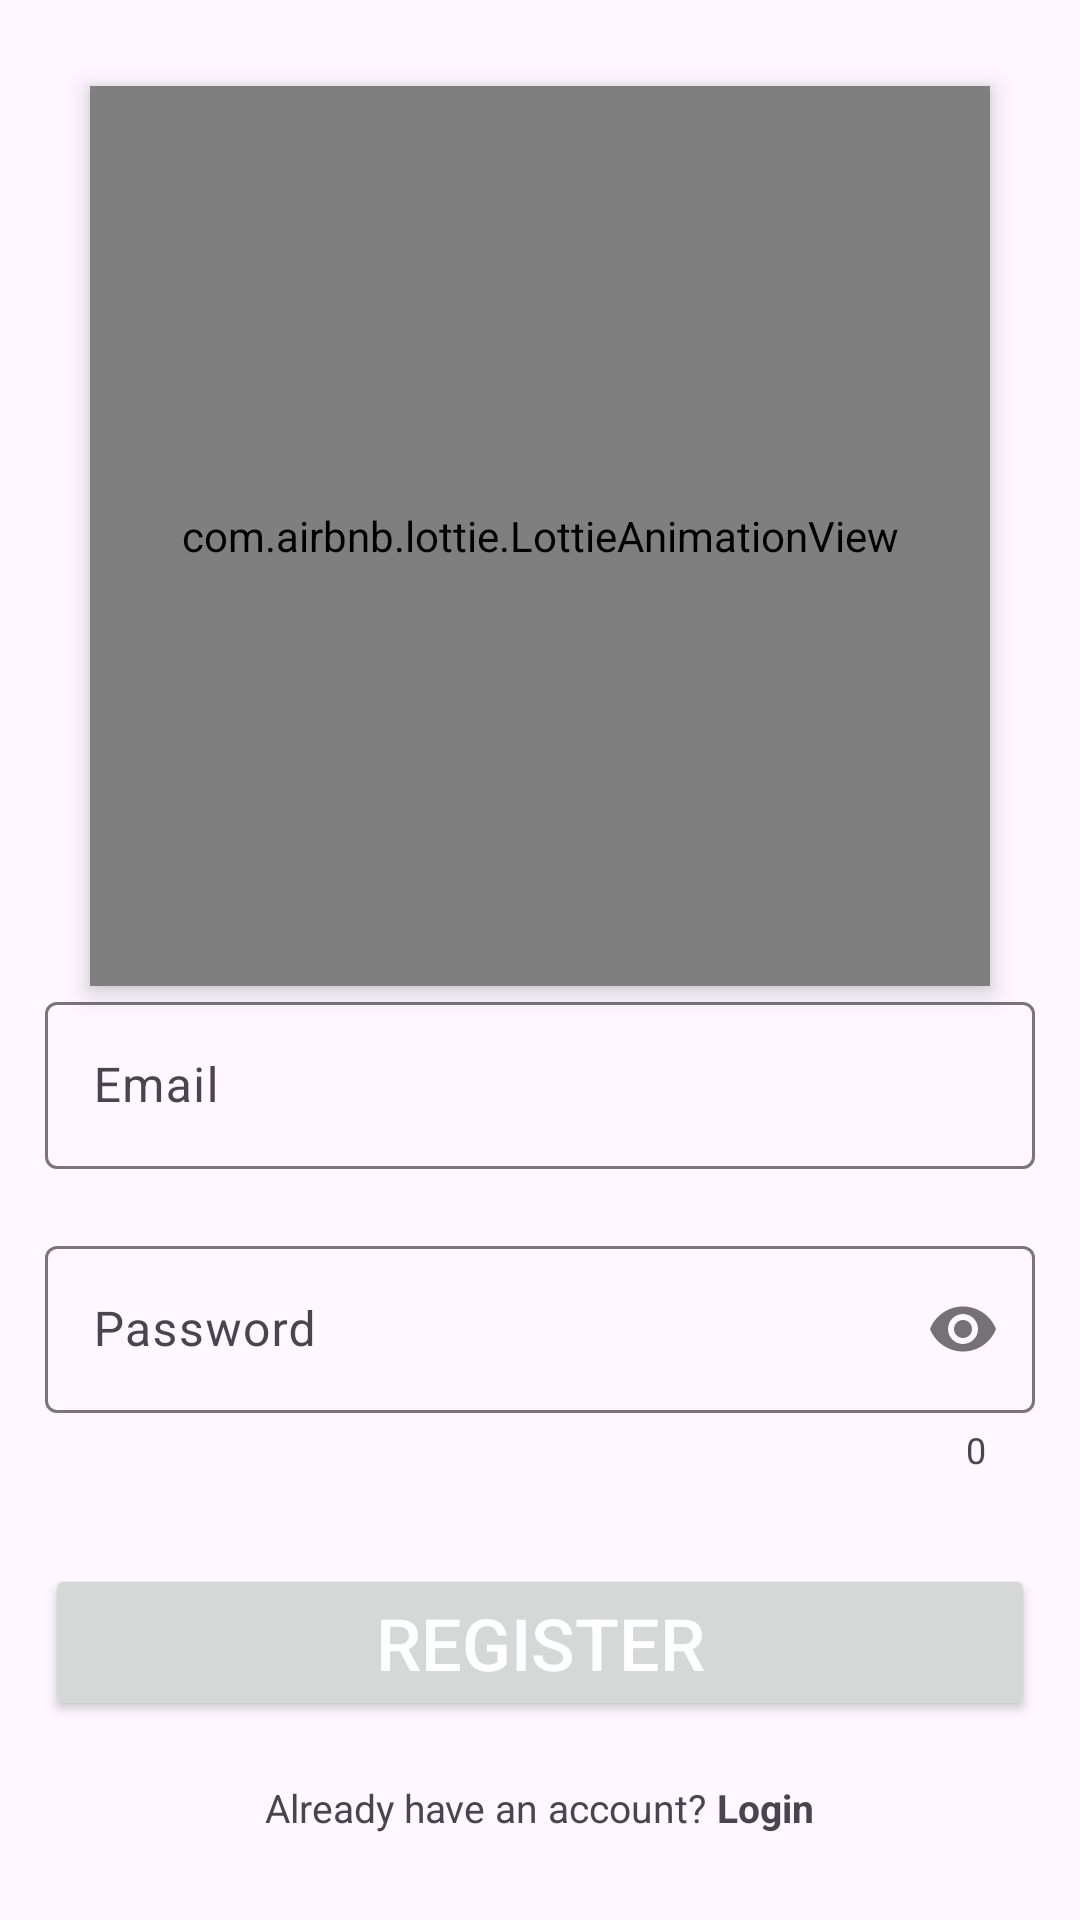

The Android layout XML behind this screen, and the referenced resources:
<!-- AndroidManifest.xml: application theme Theme.ASMPH34273MD18306 -->
<!-- res/layout/activity_sign_up.xml -->
<?xml version="1.0" encoding="utf-8"?>
<LinearLayout xmlns:android="http://schemas.android.com/apk/res/android"
    xmlns:app="http://schemas.android.com/apk/res-auto"
    xmlns:tools="http://schemas.android.com/tools"
    android:id="@+id/main"
    android:layout_width="match_parent"
    android:layout_height="match_parent"
    tools:context=".SignUp">

    <LinearLayout
        android:layout_width="match_parent"
        android:layout_height="match_parent"
        android:gravity="center"
        android:layout_margin="15dp"
        android:orientation="vertical">

        <com.airbnb.lottie.LottieAnimationView
            android:layout_width="300dp"
            android:layout_height="300dp"
            android:elevation="5dp"
            app:lottie_autoPlay="true"
            app:lottie_loop="true"
            app:lottie_rawRes="@raw/hi" />

        <com.google.android.material.textfield.TextInputLayout
            android:id="@+id/layoutEmail"
            android:layout_width="match_parent"
            android:layout_height="wrap_content"
            app:errorEnabled="true">

            <com.google.android.material.textfield.TextInputEditText
                android:id="@+id/txtUser"
                android:layout_width="match_parent"
                android:layout_height="wrap_content"
                android:hint="Email"
                android:inputType="text" />
        </com.google.android.material.textfield.TextInputLayout>

        <com.google.android.material.textfield.TextInputLayout
            android:id="@+id/layoutPass"
            android:layout_width="match_parent"
            android:layout_height="wrap_content"
            app:counterEnabled="true"
            app:errorEnabled="true"
            app:passwordToggleEnabled="true">

            <com.google.android.material.textfield.TextInputEditText
                android:id="@+id/txtPass"
                android:layout_width="match_parent"
                android:layout_height="wrap_content"
                android:hint="Password"
                android:inputType="textPassword" />
        </com.google.android.material.textfield.TextInputLayout>

        <Button
            android:id="@+id/btnDangKy"
            android:layout_width="match_parent"
            android:layout_height="wrap_content"
            android:layout_marginTop="30dp"
            android:text="Register"
            android:textColor="@color/white"
            android:textSize="24sp" />

        <LinearLayout
            android:layout_width="match_parent"
            android:layout_height="wrap_content"
            android:layout_marginTop="20dp"
            android:gravity="center">

            <TextView
                android:layout_width="wrap_content"
                android:layout_height="wrap_content"
                android:layout_gravity="center"
                android:text="Already have an account?"
                android:textSize="13sp" />

            <TextView
                android:id="@+id/txtLogin"
                android:layout_width="wrap_content"
                android:layout_height="wrap_content"
                android:layout_gravity="center"
                android:text=" Login"
                android:textSize="13sp"
                android:textStyle="bold" />
        </LinearLayout>


    </LinearLayout>
</LinearLayout>
<!-- resources referenced by this layout -->
<resources>
  <style name="Theme.ASMPH34273MD18306" parent="Base.Theme.ASMPH34273MD18306" />
  <style name="Base.Theme.ASMPH34273MD18306" parent="Theme.Material3.DayNight.NoActionBar">
          
          
      </style>
  <!-- not gathered from this repository: default colours our renderer supplied (Android Studio template values) -->
  <color name="white">#FFFFFFFF</color>
</resources>
